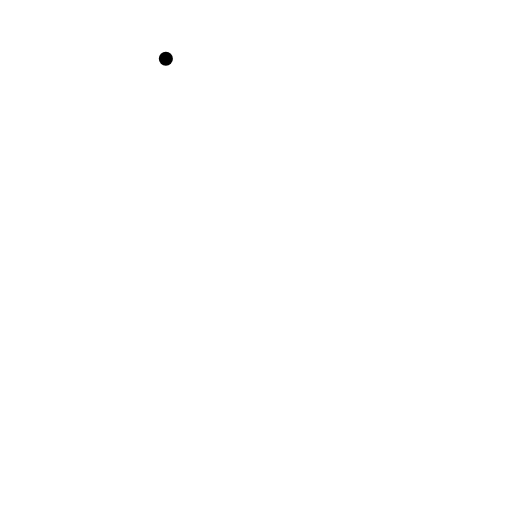
t = 0.00 s
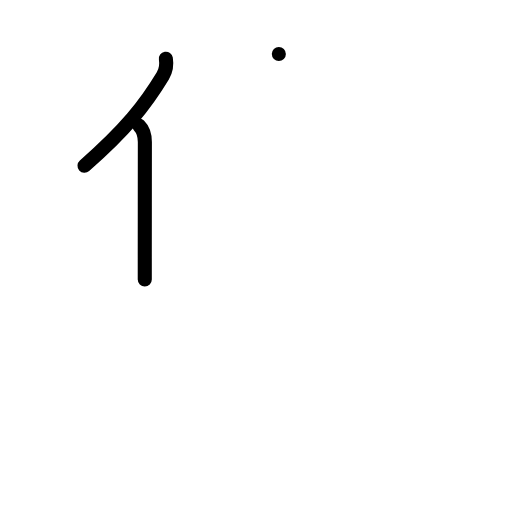
t = 2.00 s
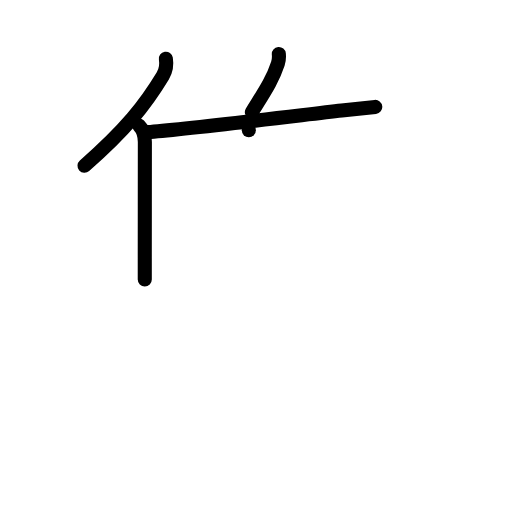
t = 4.00 s
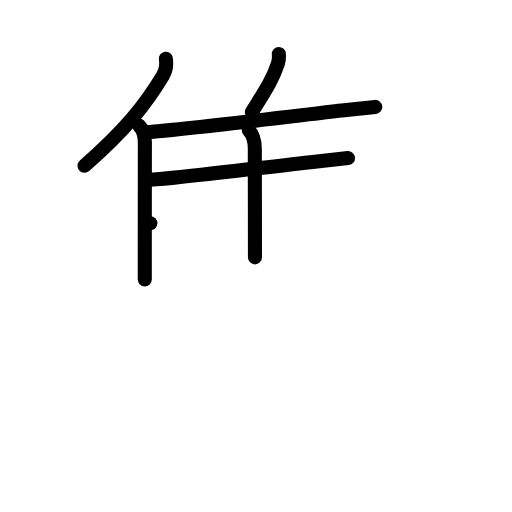
t = 6.00 s
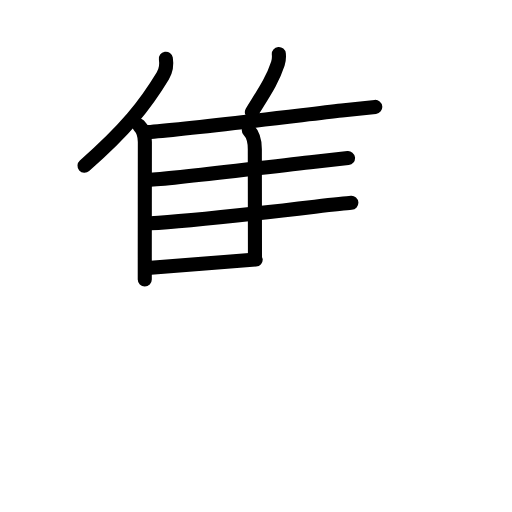
t = 7.25 s
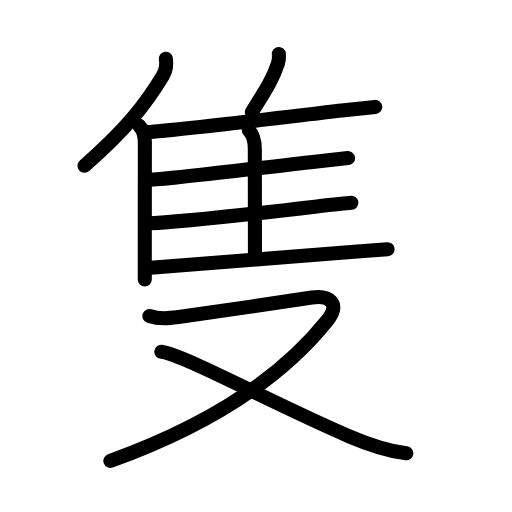
t = 10.00 s

The animated SVG that drew these frames (rendered in a browser with its animation timeline set to each time). Animation: 32 SMIL elements (animate=32); one cycle of 10.00 s.

<?xml version="1.0" encoding="UTF-8"?>
<!--
AniKanjiVG is licensed by CC-BY-SA Paul C. Sommerhoff (https://bitbucket.org/sommerhoff/anikanjivg).
AniKanjiVG uses KanjiVG which is licensed by CC-BY-SA Ulrich Apel (http://kanjivg.tagaini.net).
See also http://creativecommons.org/licenses/by-sa/3.0/
-->
<svg xmlns:kvg='http://kanjivg.tagaini.net' xmlns='http://www.w3.org/2000/svg' width='109' height='109' viewBox='0 0 109 109' style='fill:none;stroke:#000000;stroke-width:3;stroke-linecap:round;stroke-linejoin:round;' id="kvg:kanji_096bb"><g id="kvg:096bb" kvg:element="隻"><g id="kvg:096bb-g1" kvg:element="隹" kvg:position="top" kvg:radical="general"><g id="kvg:096bb-g2" kvg:element="亻" kvg:variant="true" kvg:original="人"><path id="kvg:096bb-s1" kvg:type="㇒" d="M35.31,12.5c0.19,1.16-0.05,2.67-0.65,3.67c-3.82,6.32-7.92,11.43-16.67,19.13"><animate attributeName="d" begin="0.0s" dur="0.5s" from="M35.31,12.5C35.31,12.5,35.31,12.5,35.31,12.5" to="M35.31,12.5c0.19,1.16-0.05,2.67-0.65,3.67" />
<animate attributeName="d" begin="0.5s" dur="0.5s" from="M35.31,12.5c0.19,1.16-0.05,2.67-0.65,3.67c0,0,0,0,0,0,0" to="M35.31,12.5c0.19,1.16-0.05,2.67-0.65,3.67c-3.82,6.32-7.92,11.43-16.67,19.13" />
</path>
<path id="kvg:096bb-s2" kvg:type="㇑" d="M29.59,26.72c0.97,0.97,1.25,2.15,1.25,3.53c0,6.5-0.02,17.37-0.02,24.75c0,1.72,0,3.26,0,4.5"><animate attributeName="d" begin="1.0s" dur="0.3333333333333333s" from="M29.59,26.72C29.59,26.72,29.59,26.72,29.59,26.72" to="M29.59,26.72c0.97,0.97,1.25,2.15,1.25,3.53" />
<animate attributeName="d" begin="1.3333333333333333s" dur="0.3333333333333333s" from="M29.59,26.72c0.97,0.97,1.25,2.15,1.25,3.53c0,0,0,0,0,0,0" to="M29.59,26.72c0.97,0.97,1.25,2.15,1.25,3.53c0,6.5-0.02,17.37-0.02,24.75" />
<animate attributeName="d" begin="1.6666666666666665s" dur="0.3333333333333333s" from="M29.59,26.72c0.97,0.97,1.25,2.15,1.25,3.53c0,6.5-0.02,17.37-0.02,24.75c0,0,0,0,0,0,0" to="M29.59,26.72c0.97,0.97,1.25,2.15,1.25,3.53c0,6.5-0.02,17.37-0.02,24.75c0,1.72,0,3.26,0,4.5" />
<animate attributeName="d" begin="0s" dur="1.0s" from="M-100,-100" to="M-100,-100" />
</path>
</g>
<path id="kvg:096bb-s3" kvg:type="㇒" d="M59.36,11.5c0.06,0.65-0.02,1.5-0.2,2.05c-1.16,3.54-2.88,6.02-5.54,10.33"><animate attributeName="d" begin="2.0s" dur="0.5s" from="M59.36,11.5C59.36,11.5,59.36,11.5,59.36,11.5" to="M59.36,11.5c0.06,0.65-0.02,1.5-0.2,2.05" />
<animate attributeName="d" begin="2.5s" dur="0.5s" from="M59.36,11.5c0.06,0.65-0.02,1.5-0.2,2.05c0,0,0,0,0,0,0" to="M59.36,11.5c0.06,0.65-0.02,1.5-0.2,2.05c-1.16,3.54-2.88,6.02-5.54,10.33" />
<animate attributeName="d" begin="0s" dur="2.0s" from="M-100,-100" to="M-100,-100" />
</path>
<path id="kvg:096bb-s4" kvg:type="㇐b" d="M31.43,28.13c6.94-0.49,29.27-3.19,41.32-4.58c3.62-0.42,6.25-0.71,7.14-0.79"><animate attributeName="d" begin="3.0s" dur="0.5s" from="M31.43,28.13C31.43,28.13,31.43,28.13,31.43,28.13" to="M31.43,28.13c6.94-0.49,29.27-3.19,41.32-4.58" />
<animate attributeName="d" begin="3.5s" dur="0.5s" from="M31.43,28.13c6.94-0.49,29.27-3.19,41.32-4.58c0,0,0,0,0,0,0" to="M31.43,28.13c6.94-0.49,29.27-3.19,41.32-4.58c3.62-0.42,6.25-0.71,7.14-0.79" />
<animate attributeName="d" begin="0s" dur="3.0s" from="M-100,-100" to="M-100,-100" />
</path>
<path id="kvg:096bb-s5" kvg:type="㇑a" d="M52.97,27.74c0.96,0.96,1.28,2.26,1.28,4.03c0,6.73,0.03,13.23,0.03,23.02"><animate attributeName="d" begin="4.0s" dur="0.5s" from="M52.97,27.74C52.97,27.74,52.97,27.74,52.97,27.74" to="M52.97,27.74c0.96,0.96,1.28,2.26,1.28,4.03" />
<animate attributeName="d" begin="4.5s" dur="0.5s" from="M52.97,27.74c0.96,0.96,1.28,2.26,1.28,4.03c0,0,0,0,0,0,0" to="M52.97,27.74c0.96,0.96,1.28,2.26,1.28,4.03c0,6.73,0.03,13.23,0.03,23.02" />
<animate attributeName="d" begin="0s" dur="4.0s" from="M-100,-100" to="M-100,-100" />
</path>
<path id="kvg:096bb-s6" kvg:type="㇐b" d="M32.04,38.28c6.35-0.4,24.6-2.73,34.98-3.87c3.53-0.39,6.14-0.67,7.07-0.75"><animate attributeName="d" begin="5.0s" dur="0.5s" from="M32.04,38.28C32.04,38.28,32.04,38.28,32.04,38.28" to="M32.04,38.28c6.35-0.4,24.6-2.73,34.98-3.87" />
<animate attributeName="d" begin="5.5s" dur="0.5s" from="M32.04,38.28c6.35-0.4,24.6-2.73,34.98-3.87c0,0,0,0,0,0,0" to="M32.04,38.28c6.35-0.4,24.6-2.73,34.98-3.87c3.53-0.39,6.14-0.67,7.07-0.75" />
<animate attributeName="d" begin="0s" dur="5.0s" from="M-100,-100" to="M-100,-100" />
</path>
<path id="kvg:096bb-s7" kvg:type="㇐b" d="M32.01,47.53c6.61-0.33,24.38-2.29,35.04-3.53c3.79-0.44,6.65-0.76,7.75-0.83"><animate attributeName="d" begin="6.0s" dur="0.5s" from="M32.01,47.53C32.01,47.53,32.01,47.53,32.01,47.53" to="M32.01,47.53c6.61-0.33,24.38-2.29,35.04-3.53" />
<animate attributeName="d" begin="6.5s" dur="0.5s" from="M32.01,47.53c6.61-0.33,24.38-2.29,35.04-3.53c0,0,0,0,0,0,0" to="M32.01,47.53c6.61-0.33,24.38-2.29,35.04-3.53c3.79-0.44,6.65-0.76,7.75-0.83" />
<animate attributeName="d" begin="0s" dur="6.0s" from="M-100,-100" to="M-100,-100" />
</path>
<path id="kvg:096bb-s8" kvg:type="㇐b" d="M32.11,57.02c7.24-0.52,32.81-2.63,44.64-3.52c2.92-0.22,5-0.38,5.76-0.45"><animate attributeName="d" begin="7.0s" dur="0.5s" from="M32.11,57.02C32.11,57.02,32.11,57.02,32.11,57.02" to="M32.11,57.02c7.24-0.52,32.81-2.63,44.64-3.52" />
<animate attributeName="d" begin="7.5s" dur="0.5s" from="M32.11,57.02c7.24-0.52,32.81-2.63,44.64-3.52c0,0,0,0,0,0,0" to="M32.11,57.02c7.24-0.52,32.81-2.63,44.64-3.52c2.92-0.22,5-0.38,5.76-0.45" />
<animate attributeName="d" begin="0s" dur="7.0s" from="M-100,-100" to="M-100,-100" />
</path>
</g>
<g id="kvg:096bb-g3" kvg:element="又" kvg:position="bottom"><path id="kvg:096bb-s9" kvg:type="㇇" d="M31.8,67.27C34,68,36,67.75,38.02,67.5c3.04-0.37,22.01-3.21,28.39-4.16c3.65-0.54,6.17,1.26,3.3,4.84C59.25,81.25,43.62,90.88,23.5,98.13"><animate attributeName="d" begin="8.0s" dur="0.25s" from="M31.8,67.27C31.8,67.27,31.8,67.27,31.8,67.27" to="M31.8,67.27C34,68,36,67.75,38.02,67.5" />
<animate attributeName="d" begin="8.25s" dur="0.25s" from="M31.8,67.27C34,68,36,67.75,38.02,67.5c0,0,0,0,0,0,0" to="M31.8,67.27C34,68,36,67.75,38.02,67.5c3.04-0.37,22.01-3.21,28.39-4.16" />
<animate attributeName="d" begin="8.5s" dur="0.25s" from="M31.8,67.27C34,68,36,67.75,38.02,67.5c3.04-0.37,22.01-3.21,28.39-4.16c0,0,0,0,0,0,0" to="M31.8,67.27C34,68,36,67.75,38.02,67.5c3.04-0.37,22.01-3.21,28.39-4.16c3.65-0.54,6.17,1.26,3.3,4.84" />
<animate attributeName="d" begin="8.75s" dur="0.25s" from="M31.8,67.27C34,68,36,67.75,38.02,67.5c3.04-0.37,22.01-3.21,28.39-4.16c3.65-0.54,6.17,1.26,3.3,4.84c0,0,0,0,0,0,0" to="M31.8,67.27C34,68,36,67.75,38.02,67.5c3.04-0.37,22.01-3.21,28.39-4.16c3.65-0.54,6.17,1.26,3.3,4.84C59.25,81.25,43.62,90.88,23.5,98.13" />
<animate attributeName="d" begin="0s" dur="8.0s" from="M-100,-100" to="M-100,-100" />
</path>
<path id="kvg:096bb-s10" kvg:type="㇏" d="M34.34,74.88c4.47,0.48,23.41,10.87,39.94,17.98c3.87,1.66,8.01,3.13,12.22,3.64"><animate attributeName="d" begin="9.0s" dur="0.5s" from="M34.34,74.88C34.34,74.88,34.34,74.88,34.34,74.88" to="M34.34,74.88c4.47,0.48,23.41,10.87,39.94,17.98" />
<animate attributeName="d" begin="9.5s" dur="0.5s" from="M34.34,74.88c4.47,0.48,23.41,10.87,39.94,17.98c0,0,0,0,0,0,0" to="M34.34,74.88c4.47,0.48,23.41,10.87,39.94,17.98c3.87,1.66,8.01,3.13,12.22,3.64" />
<animate attributeName="d" begin="0s" dur="9.0s" from="M-100,-100" to="M-100,-100" />
</path>
</g>
</g>
</svg>
